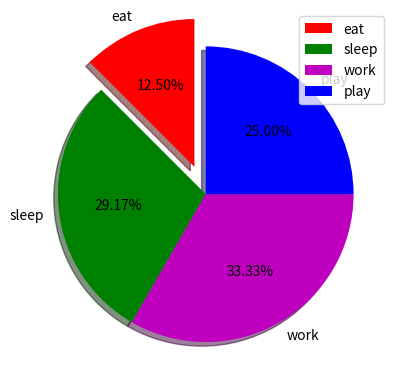

Write Python code to recreate this figure.

import matplotlib.pyplot as plt

# 6. Pie Chart
activities = ['eat', 'sleep', 'work', 'play']

slices = [3, 7, 8, 6]

colors = ['r', 'g', 'm', 'b']

plt.pie(slices, labels=activities, colors=colors, startangle=90,
        shadow=True, explode=(0.2, 0, 0, 0), autopct='%1.2f%%')

plt.legend()
plt.show()
